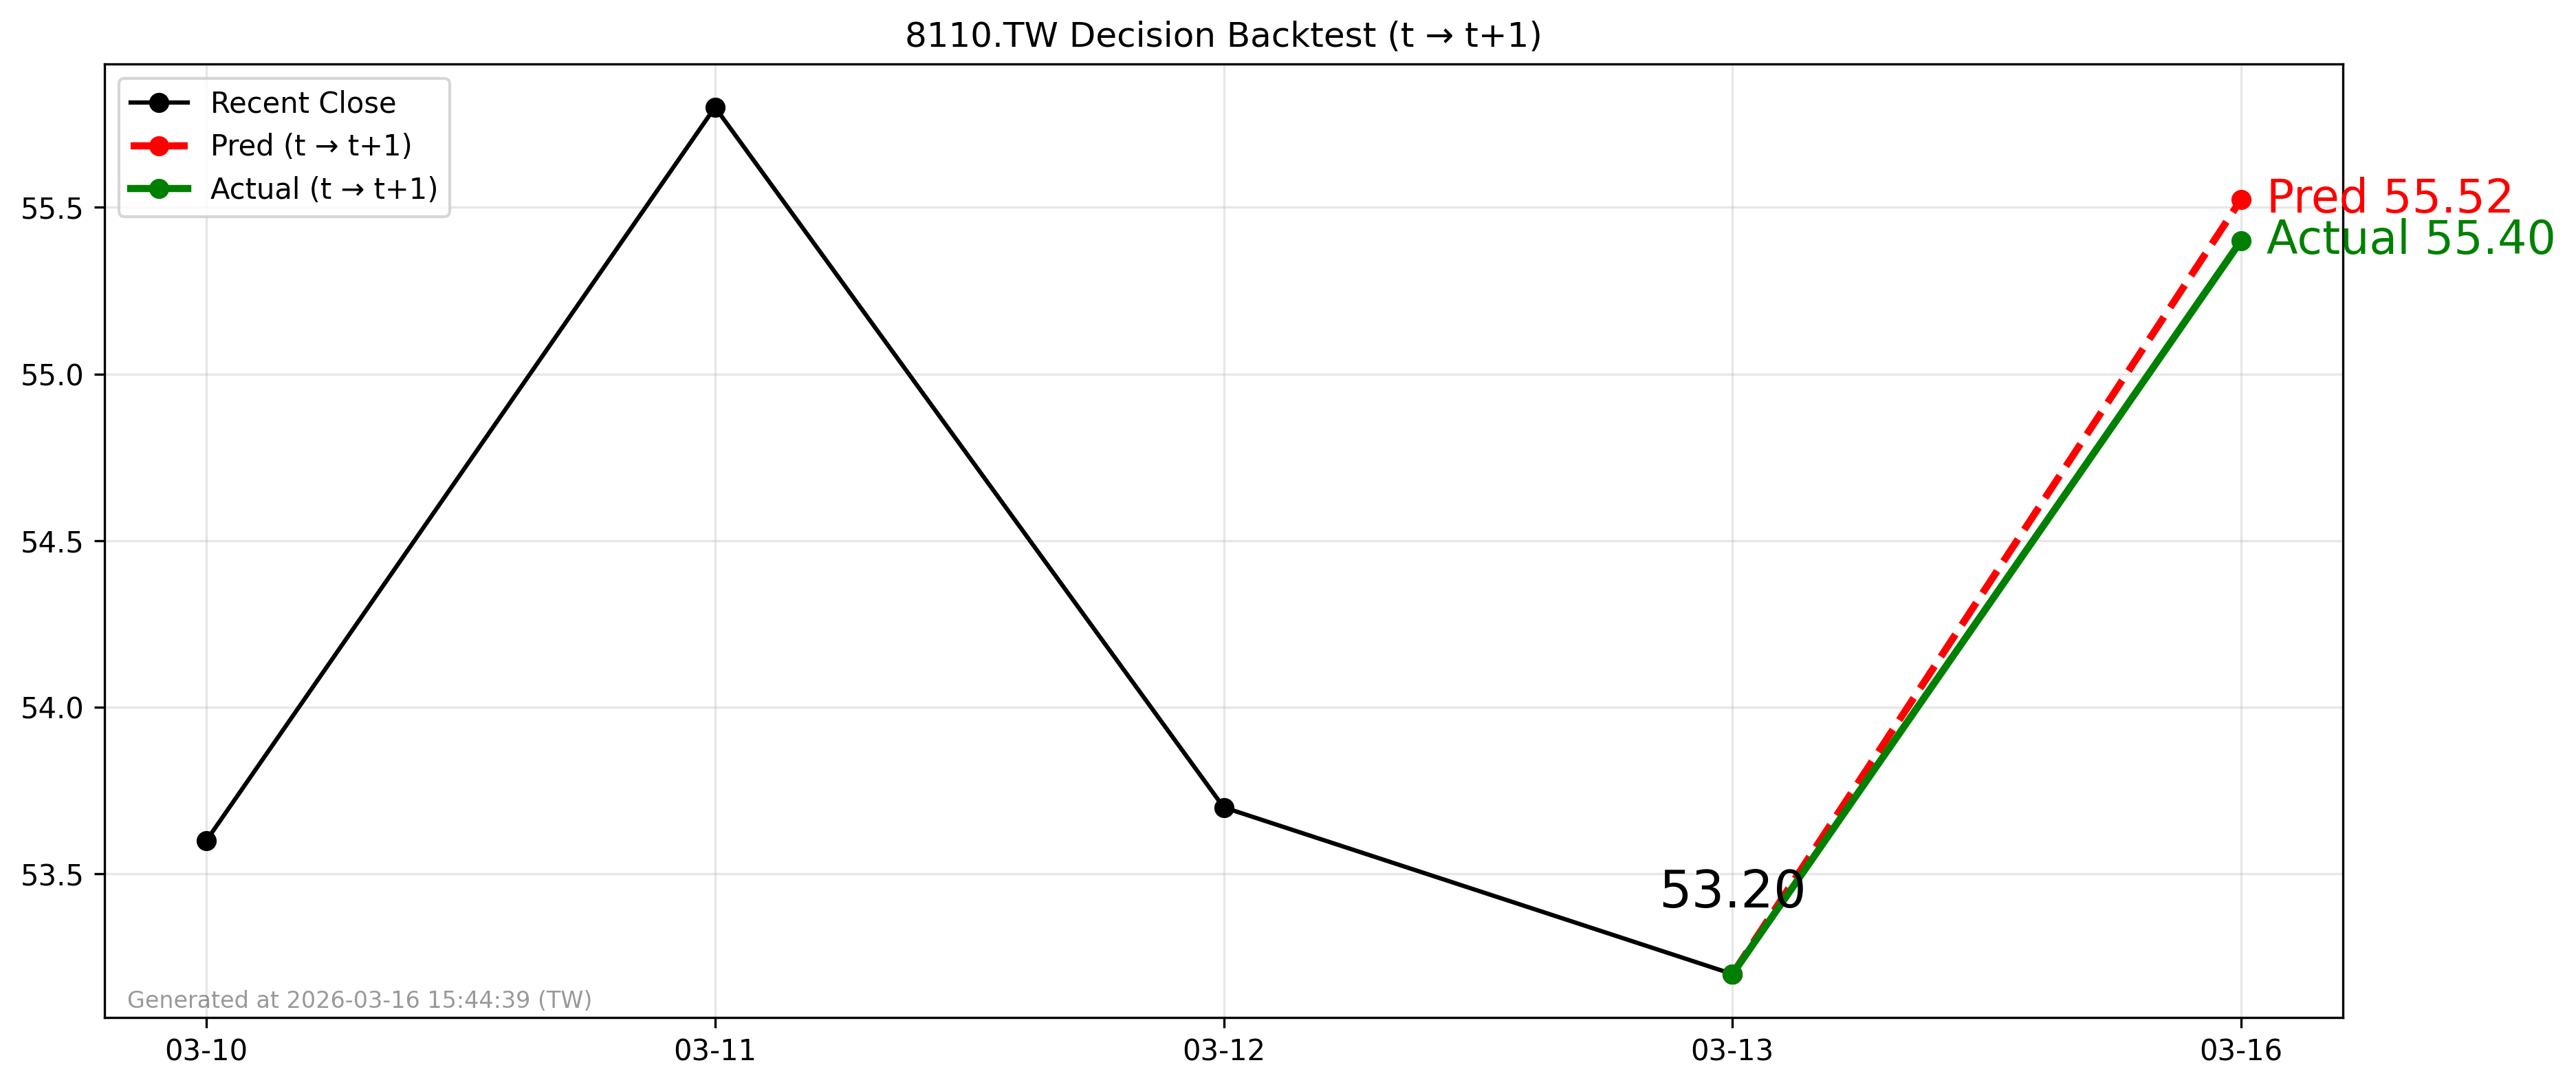

The file beside this chart, header and first rows:
forecast_file, decision_day, close_t, pred_t1, actual_t1, direction_pred, direction_actual, hit
2026-03-15_8110.TW_forecast.csv, 2026-03-13, 53.2, 55.52, 55.4, 1, 1, 1
